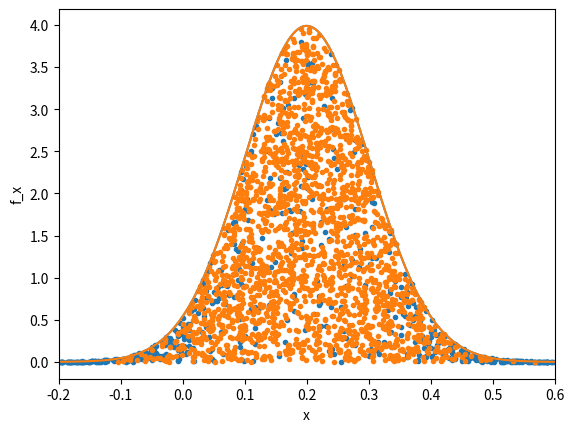
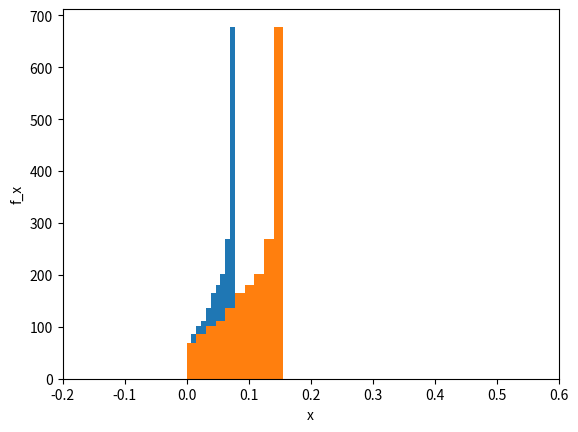

These charts were generated, in order, by the following Python code:
import numpy as np
import random
import math
import matplotlib.pyplot as plt
from scipy.stats import norm

#(1) generate U1 ∼ U[0, 1] and U2 ∼ U[0, 1].
#(2) θ := 2πU2, ρ := √−2 log U1
#(3) Z1 := ρ cos θ is ∼ N (0, 1)
#same as Z2 := ρ sin θ

# Define the parameters
mu = 0.2  # mean
sigma = 0.1  # standard deviation
a = -0.2  # left truncation
b = 0.6  # right truncation
nsteps = 200  # number of grid steps
npoints = 2000  # number of points

# Define the grid
deltax = (b - a) / nsteps  # grid step
x = np.linspace(a, b, nsteps)  # grid

# Box-Muller method for generating normally distributed random numbers

# The Box-Muller method is used to generate normally distributed random numbers
# from uniformly distributed random numbers. It is a widely used technique
# because of its simplicity and efficiency.

L = np.sqrt(-2 * np.log(np.random.rand(npoints//2)))
U = np.random.rand(npoints//2)
N1 = np.concatenate([L * np.cos(2 * np.pi * U), L * np.sin(2 * np.pi * U)])
N2 = mu + sigma * N1

# Inverse Box-Muller method
# The inverse Box-Muller method transforms normally distributed random variables
# back to uniformly distributed variables. This method is useful in probabilistic
# analyses and simulations where you need to understand the behavior of the inverse
# transformation.
R = N1**2 + N2**2
Theta = np.arctan2(N2, N1)

U1 = np.exp(-R/2)
U2 = Theta / (2 * np.pi)

# Jacobian of the inverse transformation
# The Jacobian is important in transformations as it represents the factor by which
# the transformation expands or shrinks volumes. In the context of probability distributions,
# it's crucial for understanding how densities transform under the change of variables.
Jacobian = np.abs(-0.5 * U1 * 1 / (2 * np.pi))

# Calculate the product of the PDFs for the generated random variables
fN1 = norm.pdf(N1, 0, 1)  # PDF of N1, normally distributed with mean 0 and std 1
fN2 = norm.pdf(N2, 0, 1)  # PDF of N2, normally distributed with mean 0 and std 1
product_of_PDFs = fN1 * fN2

# Calculate the product of the PDFs for the generated random variables
fN1 = norm.pdf(N1, 0, 1)  # PDF of N1, normally distributed with mean 0 and std 1
fN2 = norm.pdf(N2, 0, 1)  # PDF of N2, normally distributed with mean 0 and std 1
product_of_PDFs = fN1 * fN2

# Scatter plot for N1
# This scatter plot visualizes the generated random numbers (N1) against their probability
# density evaluated at those points. It's a way to visually inspect the distribution of the generated numbers.
U = np.random.rand(npoints)
plt.scatter(N1, U * norm.pdf(N1, mu, sigma), marker='.')
plt.plot(x, norm.pdf(x, mu, sigma))
plt.xlabel('x')
plt.ylabel('f_x')
plt.xlim([a, b])
plt.show()

# Scatter plot for N2
# Similar scatter plot for N2
U = np.random.rand(npoints)
plt.scatter(N2, U * norm.pdf(N2, mu, sigma), marker='.')
plt.plot(x, norm.pdf(x, mu, sigma))
plt.xlabel('x')
plt.ylabel('f_x')
plt.xlim([a, b])
plt.show()

# Output of Jacobian and product of PDFs
print("The absolute value of the Jacobian of the inverse transformation is ", Jacobian)
print("The product of the probability density functions fN1 and fN2 is ", product_of_PDFs)

# Histogram of Jacobian and product of PDFs
# This histogram shows the distribution of the values of the Jacobian and the product of the PDFs.
# It is useful for analyzing the characteristics of the transformation and the distribution of the generated numbers.
plt.figure()
plt.hist(Jacobian)
plt.hist(product_of_PDFs)
plt.xlabel('x')
plt.ylabel('f_x')
plt.xlim([a, b])
plt.show()